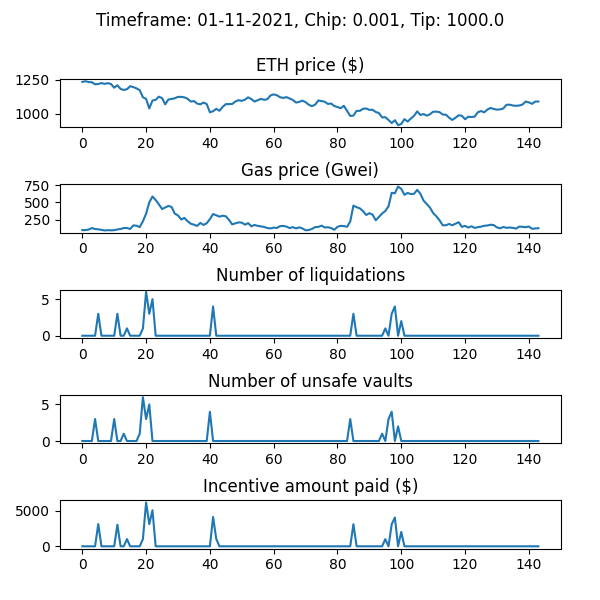

Values plotted in this chart, from the file beside it:
WETH_price, gas_price_gwei, num_new_barks, num_sales_taken, incentive_amount, num_unsafe_vaults, auction_debt, avg_time_to_liquidation
1233, 98.38, 0, 0, 0.0, 0, 0.0, 
1238, 98.87, 0, 0, 0.0, 0, 0.0, 
1232, 106.6, 0, 0, 0.0, 0, 0.0, 
1230, 128.2, 0, 0, 0.0, 0, 0.0, 
1215, 113.9, 0, 0, 0.0, 3, 0.0, 
1217, 110.1, 3, 0, 3111, 0, 110967, 1.246
1224, 102.7, 0, 0, 0.0, 0, 110967, 1.246
1218, 93.89, 0, 0, 0.0, 0, 110967, 1.246
1224, 98.06, 0, 0, 0.0, 0, 110967, 1.246
1217, 95.19, 0, 0, 0.0, 0, 110967, 1.246
1190, 97.39, 0, 0, 0.0, 3, 110967, 1.246
1208, 108.5, 3, 0, 3030, 0, 140538, 1.242
1181, 114.2, 0, 0, 0.0, 0, 140538, 1.242
1174, 129.1, 0, 0, 0.0, 1, 140538, 1.242
1179, 129.3, 1, 0, 1010, 0, 150606, 1.24
1201, 115.3, 0, 3, 0.0, 0, 118400, 1.24
1195, 166.5, 0, 0, 0.0, 0, 118400, 1.24
1185, 162.7, 0, 0, 0.0, 0, 118400, 1.24
1172, 142, 0, 0, 0.0, 1, 118400, 1.24
1120, 226.4, 1, 0, 1008, 6, 126193, 1.239
1108, 335.4, 6, 0, 6146, 3, 271741, 1.231
1038, 500.3, 3, 0, 3101, 5, 372663, 1.228
1096, 584.6, 5, 0, 5047, 0, 420056, 1.222
1101, 534.1, 0, 1, 0.0, 0, 401772, 1.222
1124, 472.4, 0, 2, 0.0, 0, 374302, 1.222
1114, 403.4, 0, 2, 0.0, 0, 373621, 1.222
1068, 425.9, 0, 0, 0.0, 0, 373621, 1.222
1104, 448.7, 0, 0, 0.0, 0, 373621, 1.222
1108, 432.7, 0, 0, 0.0, 0, 373621, 1.222
1113, 336.2, 0, 1, 0.0, 0, 366605, 1.222
1123, 311.5, 0, 0, 0.0, 0, 366605, 1.222
1123, 252.3, 0, 0, 0.0, 0, 366605, 1.222
1120, 274.8, 0, 0, 0.0, 0, 366605, 1.222
1109, 226.5, 0, 0, 0.0, 0, 366605, 1.222
1089, 191.4, 0, 0, 0.0, 0, 366605, 1.222
1092, 177.5, 0, 0, 0.0, 0, 366605, 1.222
1074, 159.8, 0, 1, 0.0, 0, 366563, 1.222
1068, 202.8, 0, 0, 0.0, 0, 366563, 1.222
1081, 173.3, 0, 0, 0.0, 0, 366563, 1.222
1071, 197.9, 0, 0, 0.0, 0, 366563, 1.222
1010, 257.4, 0, 0, 0.0, 4, 366563, 1.222
1018, 331.2, 4, 0, 4104, 0, 470476, 1.217
1035, 313.2, 0, 0, 1025, 0, 470476, 1.217
1021, 292.6, 0, 0, 0.0, 0, 470476, 1.217
1050, 306.9, 0, 0, 0.0, 0, 470476, 1.217
1070, 298.8, 0, 0, 0.0, 0, 470476, 1.217
1070, 245.8, 0, 0, 0.0, 0, 470476, 1.217
1071, 181.4, 0, 0, 0.0, 0, 470476, 1.217
1089, 196.8, 0, 0, 0.0, 0, 470476, 1.217
1099, 210, 0, 0, 0.0, 0, 470476, 1.217
1094, 206.9, 0, 0, 0.0, 0, 470476, 1.217
1102, 177.4, 0, 0, 0.0, 0, 470476, 1.217
1120, 199.3, 0, 0, 0.0, 0, 470476, 1.217
1107, 154.2, 0, 0, 0.0, 0, 470476, 1.217
1089, 172.8, 0, 0, 0.0, 0, 470476, 1.217
1098, 159.8, 0, 0, 0.0, 0, 470476, 1.217
1109, 152.9, 0, 0, 0.0, 0, 470476, 1.217
1101, 144.6, 0, 0, 0.0, 0, 470476, 1.217
1106, 128.6, 0, 0, 0.0, 0, 470476, 1.217
1133, 123.5, 0, 0, 0.0, 0, 470476, 1.217
... 84 more rows
